Run: headless pygame with SDL's dummy video driver; simulated clock (each Clock.tick advances the game by its frame time, no real sleeping); random seed 0; keys injected as events and as key.get_pressed() state; mouse plan: one left click at the window centre at the start of phase 2, then a move to the lower-right quarter at the start of phase 3.
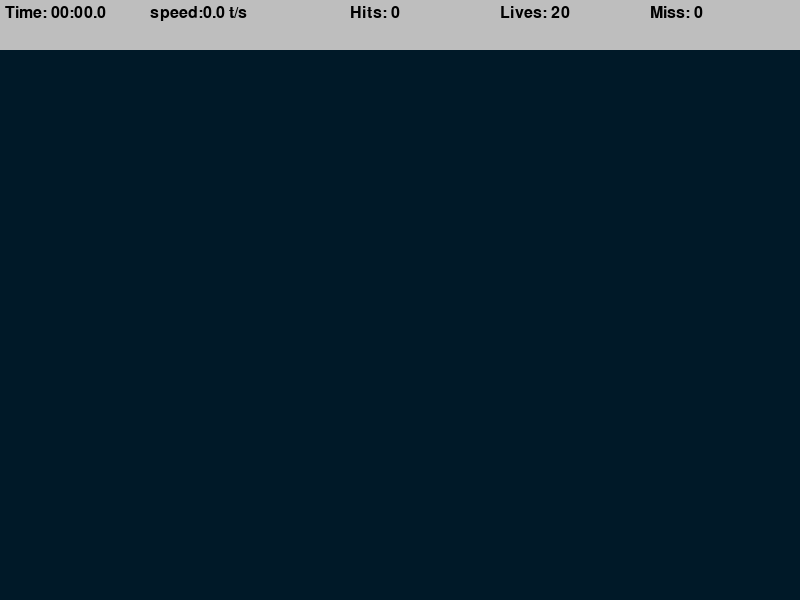
Frame 1 of 4 · flips 1–60 · no input
Frame 2 of 4 · flips 61–180 · clicked the window centre · tapped SPACE, RETURN · held RIGHT (→), D · screen unchanged from frame 1, image omitted
Frame 3 of 4 · flips 181–300 · moved the mouse to the lower-right quarter · held DOWN (↓), S · screen unchanged from frame 2, image omitted
Frame 4 of 4 · flips 301–420 · held LEFT (←), A, UP (↑), W · screen unchanged from frame 3, image omitted

The pygame program that drew these frames:

import math
import random
import time
import pygame
pygame.init()

WIDTH, HEIGHT = 800, 600

WIN = pygame.display.set_mode((WIDTH, HEIGHT))
pygame.display.set_caption("Aim Trainer")

TARGET_INCREMENT = 400
TARGET_EVENT = pygame.USEREVENT

TARGET_PADDING = 30
#         red blue green
BG_COLOR = (0, 25, 40)
LIVES = 20
TOP_BAR_HEIGHT = 50
LABEL_FONT = pygame.font.SysFont("comicsans", 24)#font on which the letters will be written on the game topbar
class Target:
    MAX_SIZE = 30
    GROWTH_RATE = 0.2
    COLOR = "red"
    SECOND_COLOR = "white"

    def __init__(self , x, y):
        self.x = x
        self.y = y
        self.size = 0
        self.grow = True

    def update(self):
        if self.size + self.GROWTH_RATE >= self.MAX_SIZE:
            self.grow = False

        if self.grow:
            self.size += self.GROWTH_RATE
        else:
            self.size -= self.GROWTH_RATE

    def draw(self, win):
        pygame.draw.circle(win, self.COLOR, (self.x, self.y), self.size)
        pygame.draw.circle(win, self.SECOND_COLOR, (self.x, self.y), self.size * 0.8)
        pygame.draw.circle(win, self.COLOR, (self.x, self.y), self.size * 0.6 )
        pygame.draw.circle(win, self.SECOND_COLOR, (self.x, self.y), self.size * 0.4)
        
        #in pygame when you draw something after something else the item drawn gies on top 

    def collide(self, x, y):
        dis= math.sqrt((self.x-x) **2 + (self.y-y)**2) #((self.x-x) **2 + (self.y-y)**2).....is the point in the middle the tru position of x and y where the circle originates from
        #math.sqrt ...covers the circle area.....for a harder game i think the math.sqr should be removed
        return dis <= self.size
    
def draw(win, targets):
    win.fill(BG_COLOR)

    for target in targets:
        target.draw(win)
    
    
def format_time(secs):
    milli = math.floor(int(secs*1000 % 1000)/1000)
    seconds = int(round(secs % 60, 1))
    minutes = int(secs//60)

    return f"{minutes:02d}:{seconds:02d}.{milli}"

def draw_top_bar(win, elapsed_time, targets_pressed, misses):
    pygame.draw.rect(win, "grey", (0, 0, WIDTH, TOP_BAR_HEIGHT))
    time_label = LABEL_FONT.render(f"Time: {format_time(elapsed_time)}",1, "black" )

    speed = round(targets_pressed / elapsed_time, 1)
    speed_label = LABEL_FONT.render(f"speed:{speed} t/s", 1, "black")

    hits_label = LABEL_FONT.render(f"Hits: {targets_pressed}", 1, "black")
    lives_label = LABEL_FONT.render(f"Lives: {LIVES-misses}", 1, "black")
    misses_label = LABEL_FONT.render(f"Miss: {misses}", 1 , "black")

    win.blit(time_label, (5, 5))
    win.blit(speed_label,(150, 5))
    win.blit(hits_label,(350, 5))
    win.blit(lives_label,(500, 5))
    win.blit(misses_label,(650, 5))

def end_screen(win, elapsed_time, targets_pressed, clicks):
    win.fill(BG_COLOR)#blits the back ground color to clear screen

    time_label = LABEL_FONT.render(f"Time: {format_time(elapsed_time)}",1, "white" )

    speed = round(targets_pressed / elapsed_time, 1)
    speed_label = LABEL_FONT.render(f"speed:{speed} t/s", 1, "white")
    hits_label = LABEL_FONT.render(f"Hits: {targets_pressed}", 1, "white")

    #accuracy = round(targets_pressed / clicks *100 , 1)
    #accuracy_label = LABEL_FONT.render(f"Accuracy: {accuracy}", 1, "white")

    win.blit(time_label, (get_middle(time_label), 5))
    win.blit(speed_label,(get_middle(speed_label), 200))
    win.blit(hits_label,(get_middle(hits_label), 400))
    #win.blit(accuracy_label,(get_middle(accuracy_label), 600))

    pygame.display.update()

    run = True
    while run:
        for event in pygame.event.get():
            if event.type == pygame.QUIT:
                quit()
            
            if event.type == pygame.KEYDOWN:
                run == False
                break

def get_middle(surface):
    return WIDTH/2 - surface.get_width()/2

def main():
    run = True
    targets = []
    clock = pygame.time.Clock()

    targets_pressed = 0
    clicks = 0
    misses = 0
    start_time = time.time()

    pygame.time.set_timer(TARGET_EVENT, TARGET_INCREMENT)

    while run:
        clock.tick(60)
        click = False
        mouse_pos = pygame.mouse.get_pos()#gets the exact cordinates(x, y) of the mouse
        elapsed_time = time.time() - start_time #time.time is current time

        for event in pygame.event.get():
            if event.type == pygame.QUIT:
                run = False
                break

            if event.type == TARGET_EVENT:
                x = random.randint(TARGET_PADDING, WIDTH - TARGET_PADDING)# to make sure that the targets dont appear outside the screen
                y = random.randint(TARGET_PADDING + TOP_BAR_HEIGHT, HEIGHT - TARGET_PADDING)
                target = Target(x, y)
                targets.append(target)

            if event.type == pygame.MOUSEBUTTONDOWN:
                click = True
                clicks += 1

        for target in targets:
            target.update()

            if target.size <= 0:
                targets.remove(target)
                misses += 1 

            if click and target.collide(*mouse_pos):#(*mouse_pos) breaks the tuple to individual cordinates since we are taking x and y instead of (x,y) when we get the cordinates
                #is equal to passsing (mouse_pos[0], mouse_pos[1])
                targets.remove(target)
                targets_pressed +=1

        if misses >= LIVES:
            end_screen(WIN, elapsed_time, targets_pressed, click)
            pass #end game

        draw(WIN, targets)
        draw_top_bar(WIN, elapsed_time, targets_pressed, misses)
        pygame.display.update()

    pygame.quit()

if __name__ ==  "__main__":
    main()
